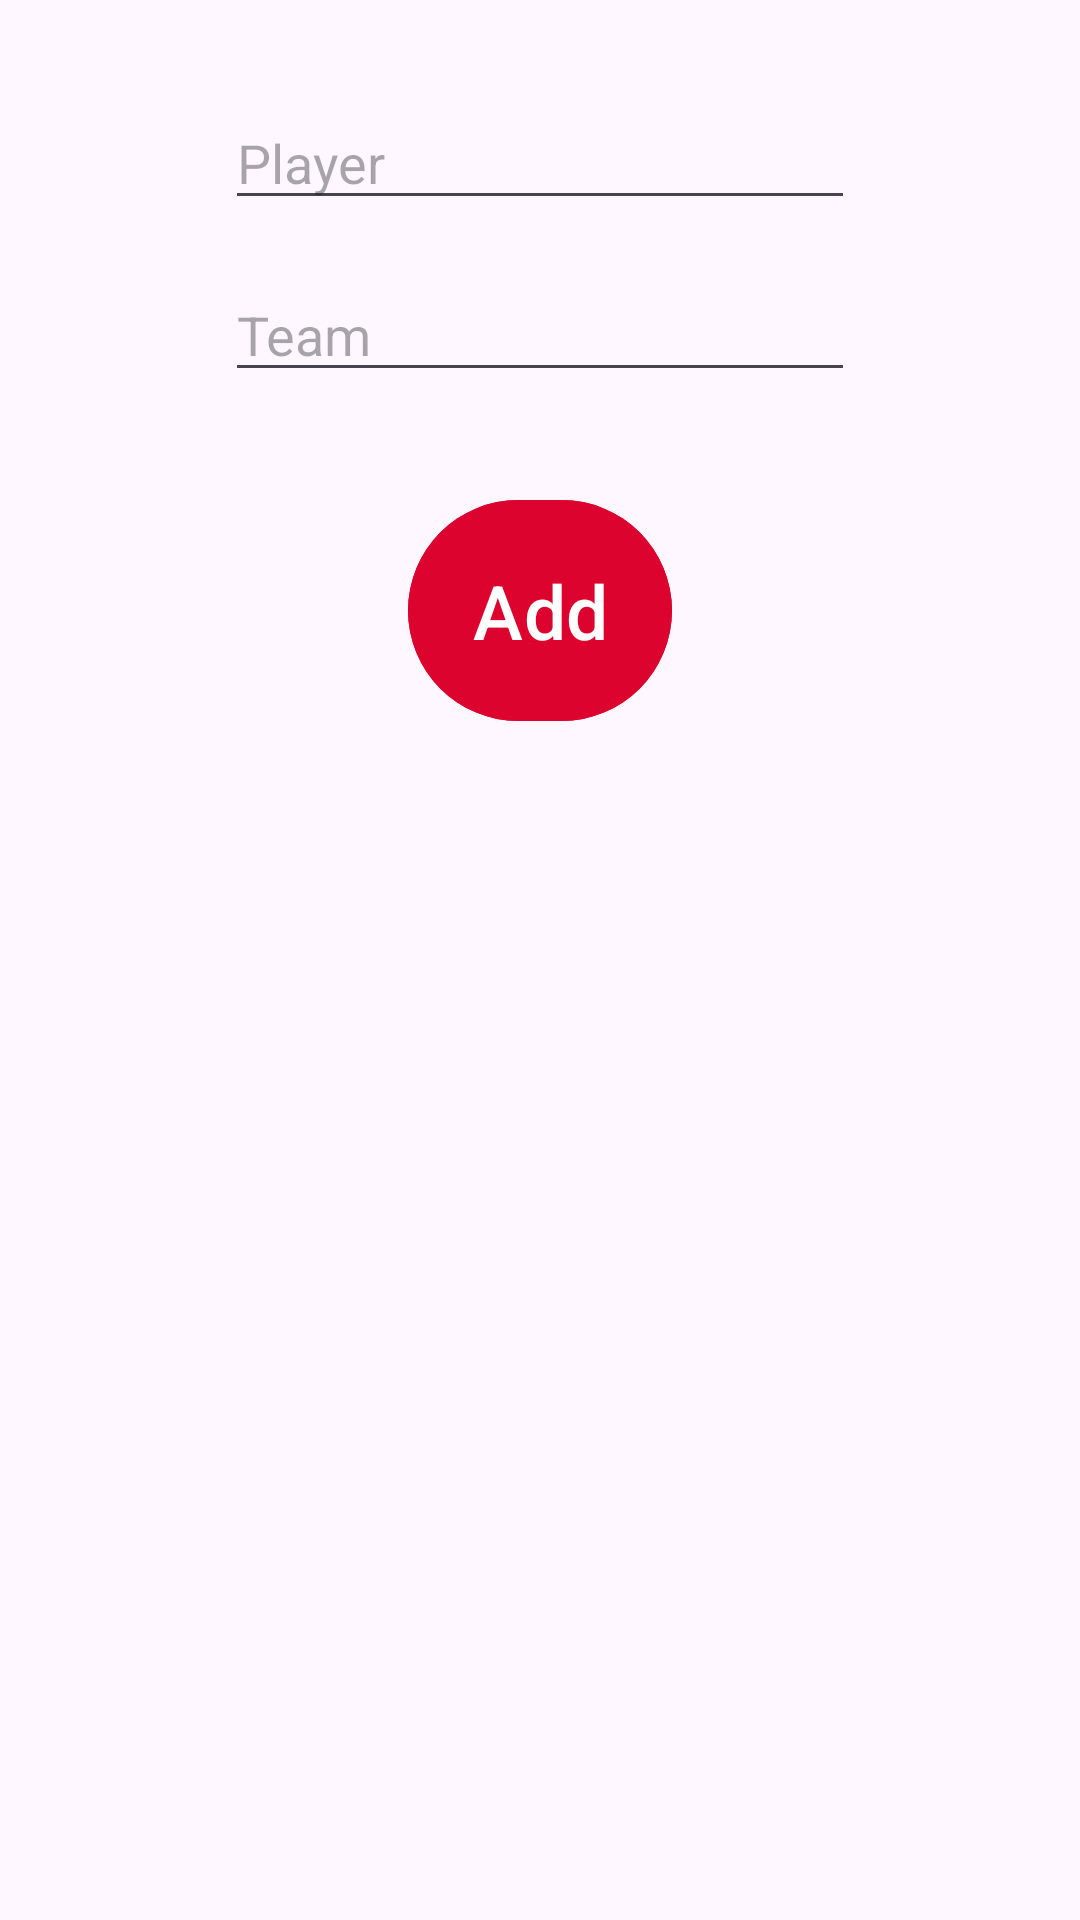

Produce the Android XML layout that renders to this screen, including the resource entries it uses.
<!-- AndroidManifest.xml: application theme Theme.PracticeSoft -->
<!-- res/layout/fragment_player.xml -->
<?xml version="1.0" encoding="utf-8"?>
<androidx.constraintlayout.widget.ConstraintLayout xmlns:android="http://schemas.android.com/apk/res/android"
    xmlns:app="http://schemas.android.com/apk/res-auto"
    xmlns:tools="http://schemas.android.com/tools"
    android:layout_width="match_parent"
    android:layout_height="match_parent"
    tools:context=".local.PlayerFragment">


    <com.google.android.material.button.MaterialButton
        android:id="@+id/button"
        android:layout_width="wrap_content"
        android:layout_height="wrap_content"
        android:layout_marginTop="32dp"
        android:backgroundTint="#DC042E"
        android:padding="20dp"
        android:text="Add"
        android:textSize="25sp"
        app:layout_constraintEnd_toEndOf="parent"
        app:layout_constraintHorizontal_bias="0.5"
        app:layout_constraintStart_toStartOf="parent"
        app:layout_constraintTop_toBottomOf="@+id/editTextTeam" />

    <EditText
        android:id="@+id/editTextName"
        android:layout_width="wrap_content"
        android:layout_height="wrap_content"
        android:layout_marginTop="32dp"
        android:ems="10"
        android:inputType="text"
        android:hint="Player"
        app:layout_constraintEnd_toEndOf="parent"
        app:layout_constraintHorizontal_bias="0.5"
        app:layout_constraintStart_toStartOf="parent"
        app:layout_constraintTop_toTopOf="parent" />

    <EditText
        android:id="@+id/editTextTeam"
        android:layout_width="wrap_content"
        android:layout_height="wrap_content"
        android:layout_marginTop="16dp"
        android:ems="10"
        android:inputType="text"
        android:hint="Team"
        app:layout_constraintEnd_toEndOf="parent"
        app:layout_constraintHorizontal_bias="0.5"
        app:layout_constraintStart_toStartOf="parent"
        app:layout_constraintTop_toBottomOf="@+id/editTextName" />

    <androidx.recyclerview.widget.RecyclerView
        android:id="@+id/rvPlayer"
        android:layout_width="0dp"
        android:layout_height="0dp"
        android:layout_marginTop="32dp"
        android:orientation="vertical"
        app:layoutManager="androidx.recyclerview.widget.LinearLayoutManager"
        app:layout_constraintBottom_toBottomOf="parent"
        app:layout_constraintEnd_toEndOf="parent"
        app:layout_constraintStart_toStartOf="parent"
        app:layout_constraintTop_toBottomOf="@+id/button" />
</androidx.constraintlayout.widget.ConstraintLayout>
<!-- resources referenced by this layout -->
<resources>
  <style name="Theme.PracticeSoft" parent="Base.Theme.PracticeSoft" />
  <style name="Base.Theme.PracticeSoft" parent="Theme.Material3.DayNight.NoActionBar">
          
          
      </style>
</resources>
